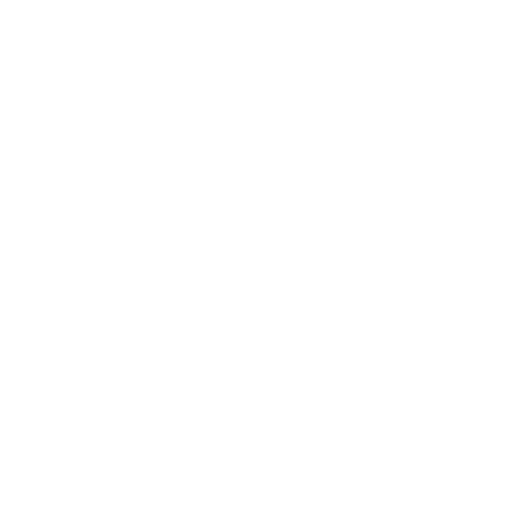
t = 0.00 s
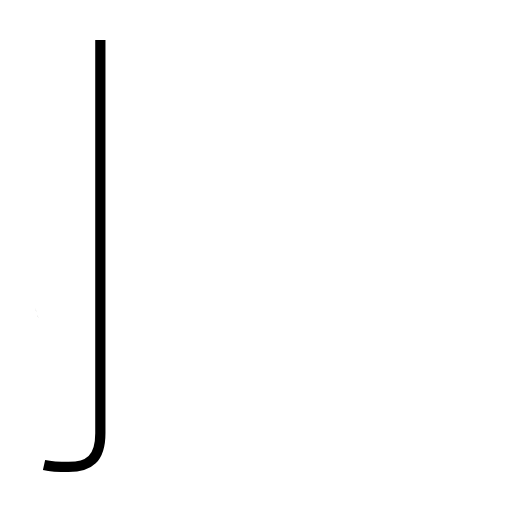
t = 1.38 s
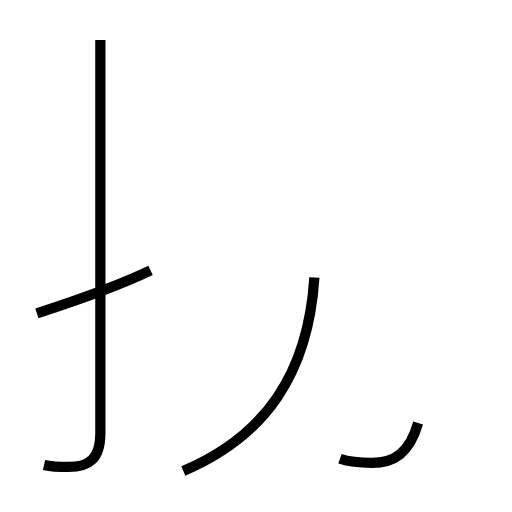
t = 2.76 s
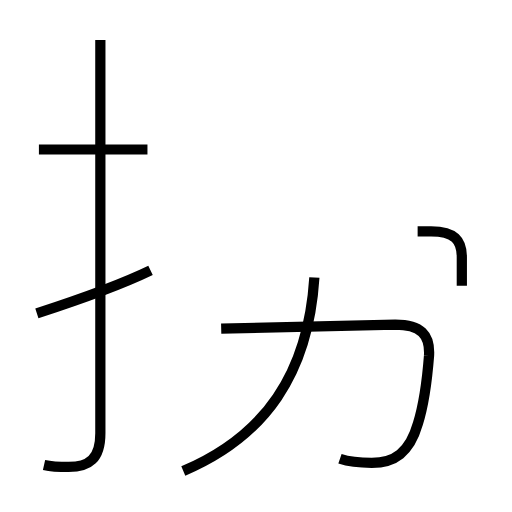
t = 4.20 s
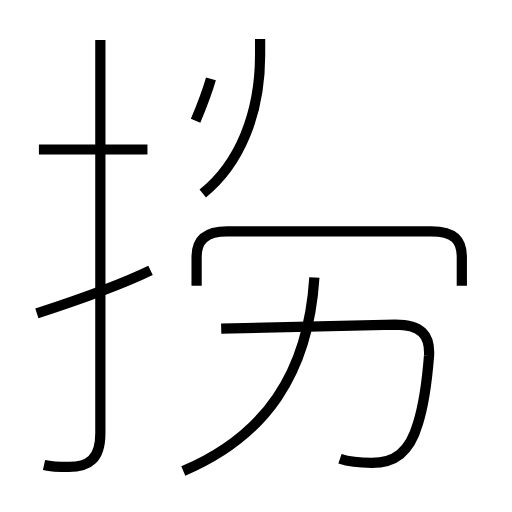
t = 5.61 s
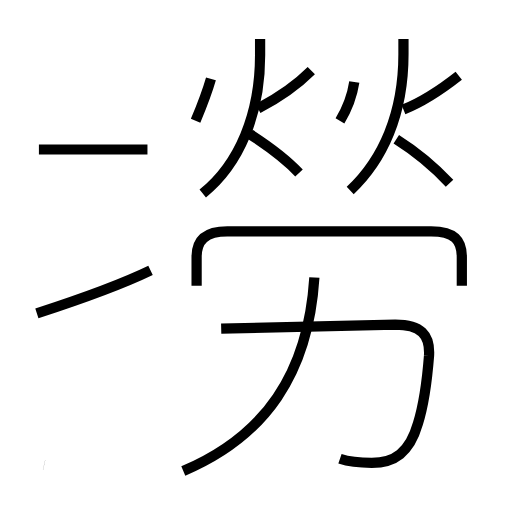
t = 6.99 s

The animated SVG that drew these frames (rendered in a browser with its animation timeline set to each time). Animation: 14 SMIL elements (animate=14); one cycle of 6.99 s.

<?xml version='1.0' encoding='utf-8'?>
<svg viewBox="0.0 -6.0 50.0 50.0" version="1.1" xmlns="http://www.w3.org/2000/svg"><rect x="-1000" y="-1000" width="2000" height="2000" stroke="white" fill="white" /><g style="fill:none;stroke:#000000;stroke-width:1"><path d="M 4.3 1.4 C 5.2 1.6 6.0 1.6 6.7 1.6 C 8.7 1.6 9.8 0.8 9.8 -1.7 L 9.8 -40.1 " transform="translate(0.0 38.0)" stroke-dasharray="46.06480904729883" stroke-dashoffset="46.06480904729883"><animate attributeName="stroke-dashoffset" from="46.06480904729883" to="0" dur="1.381944271418965s" begin="0s; anim_end.end" fill="freeze" id="anim0" /></path><path d="M 3.6 -13.4 C 7.6 -14.7 11.6 -16.1 14.7 -17.6 " transform="translate(0.0 38.0)" stroke-dasharray="11.876618601292646" stroke-dashoffset="11.876618601292646"><animate attributeName="stroke-dashoffset" from="11.876618601292646" to="0" dur="0.35629855803877936s" begin="anim0.end" fill="freeze" id="anim1" /></path><path d="M 17.9 2.0 C 25.9 -1.4 30.1 -7.5 30.7 -16.9 " transform="translate(0.0 38.0)" stroke-dasharray="24.22558314370259" stroke-dashoffset="24.22558314370259"><animate attributeName="stroke-dashoffset" from="24.22558314370259" to="0" dur="0.7267674943110777s" begin="anim1.end" fill="freeze" id="anim2" /></path><path d="M 33.2 0.8 C 34.1 1.1 35.1 1.2 36.3 1.2 C 38.5 1.2 40.0 0.2 40.8 -2.6 C 41.4 -4.5 41.7 -6.7 41.9 -9.3 C 42.0 -11.3 41.1 -12.3 38.6 -12.3 L 21.6 -11.9 " transform="translate(0.0 38.0)" stroke-dasharray="38.60220532361311" stroke-dashoffset="38.60220532361311"><animate attributeName="stroke-dashoffset" from="38.60220532361311" to="0" dur="1.1580661597083934s" begin="anim2.end" fill="freeze" id="anim3" /></path><path d="M 14.4 -29.4 L 3.8 -29.4 " transform="translate(0.0 38.0)" stroke-dasharray="10.600000000000001" stroke-dashoffset="10.600000000000001"><animate attributeName="stroke-dashoffset" from="10.600000000000001" to="0" dur="0.318s" begin="anim3.end" fill="freeze" id="anim4" /></path><path d="M 45.1 -16.1 L 45.1 -18.9 C 45.1 -20.5 44.4 -21.4 42.1 -21.4 L 22.2 -21.4 C 20.0 -21.4 19.2 -20.5 19.2 -18.9 L 19.2 -16.1 " transform="translate(0.0 38.0)" stroke-dasharray="34.52045215712953" stroke-dashoffset="34.52045215712953"><animate attributeName="stroke-dashoffset" from="34.52045215712953" to="0" dur="1.035613564713886s" begin="anim4.end" fill="freeze" id="anim5" /></path><path d="M 19.1 -32.2 C 19.6 -33.4 20.2 -34.9 20.6 -36.3 " transform="translate(0.0 38.0)" stroke-dasharray="4.36819306525059" stroke-dashoffset="4.36819306525059"><animate attributeName="stroke-dashoffset" from="4.36819306525059" to="0" dur="0.13104579195751767s" begin="anim5.end" fill="freeze" id="anim6" /></path><path d="M 19.8 -25.1 C 23.4 -28.0 25.4 -32.9 25.4 -38.6 L 25.4 -40.2 " transform="translate(0.0 38.0)" stroke-dasharray="16.709673424190804" stroke-dashoffset="16.709673424190804"><animate attributeName="stroke-dashoffset" from="16.709673424190804" to="0" dur="0.5012902027257241s" begin="anim6.end" fill="freeze" id="anim7" /></path><path d="M 29.2 -27.1 C 27.9 -28.5 26.1 -29.8 24.4 -30.9 " transform="translate(0.0 38.0)" stroke-dasharray="6.1370745100795485" stroke-dashoffset="6.1370745100795485"><animate attributeName="stroke-dashoffset" from="6.1370745100795485" to="0" dur="0.18411223530238646s" begin="anim7.end" fill="freeze" id="anim8" /></path><path d="M 25.2 -33.4 C 27.3 -34.5 29.1 -35.8 30.4 -37.1 " transform="translate(0.0 38.0)" stroke-dasharray="6.405390850430413" stroke-dashoffset="6.405390850430413"><animate attributeName="stroke-dashoffset" from="6.405390850430413" to="0" dur="0.19216172551291238s" begin="anim8.end" fill="freeze" id="anim9" /></path><path d="M 33.2 -32.2 C 33.8 -33.2 34.4 -34.7 34.6 -36.0 " transform="translate(0.0 38.0)" stroke-dasharray="4.0717848127605" stroke-dashoffset="4.0717848127605"><animate attributeName="stroke-dashoffset" from="4.0717848127605" to="0" dur="0.12215354438281499s" begin="anim9.end" fill="freeze" id="anim10" /></path><path d="M 34.2 -25.4 C 37.4 -28.4 39.4 -32.9 39.4 -38.7 L 39.4 -40.2 " transform="translate(0.0 38.0)" stroke-dasharray="16.195968648797926" stroke-dashoffset="16.195968648797926"><animate attributeName="stroke-dashoffset" from="16.195968648797926" to="0" dur="0.4858790594639378s" begin="anim10.end" fill="freeze" id="anim11" /></path><path d="M 43.9 -26.1 C 42.5 -27.6 40.6 -29.2 38.7 -30.4 " transform="translate(0.0 38.0)" stroke-dasharray="6.764729304239936" stroke-dashoffset="6.764729304239936"><animate attributeName="stroke-dashoffset" from="6.764729304239936" to="0" dur="0.20294187912719808s" begin="anim11.end" fill="freeze" id="anim12" /></path><path d="M 39.4 -33.3 C 41.4 -34.1 43.4 -35.5 44.8 -36.6" transform="translate(0.0 38.0)" stroke-dasharray="6.348792841373393" stroke-dashoffset="6.348792841373393"><animate attributeName="stroke-dashoffset" from="6.348792841373393" to="0" dur="0.19046378524120178s" begin="anim12.end" fill="freeze" id="anim_end" /></path></g></svg>
